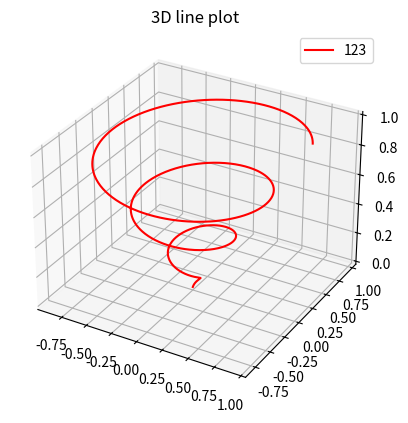

Python code for this plot:
import matplotlib.pyplot as plt
import numpy as np

ax = plt.axes(projection='3d')
#从三个维度构建
z = np.linspace(0, 1, 1000)
x = z * np.sin(20 * z)
y = z * np.cos(20 * z)
#调用 ax.plot3D创建三维线图
ax.plot3D(x, y, z, 'red', label='123')
ax.set_title('3D line plot')



plt.legend(loc='best')#图列位置，可选best，center等



plt.show()